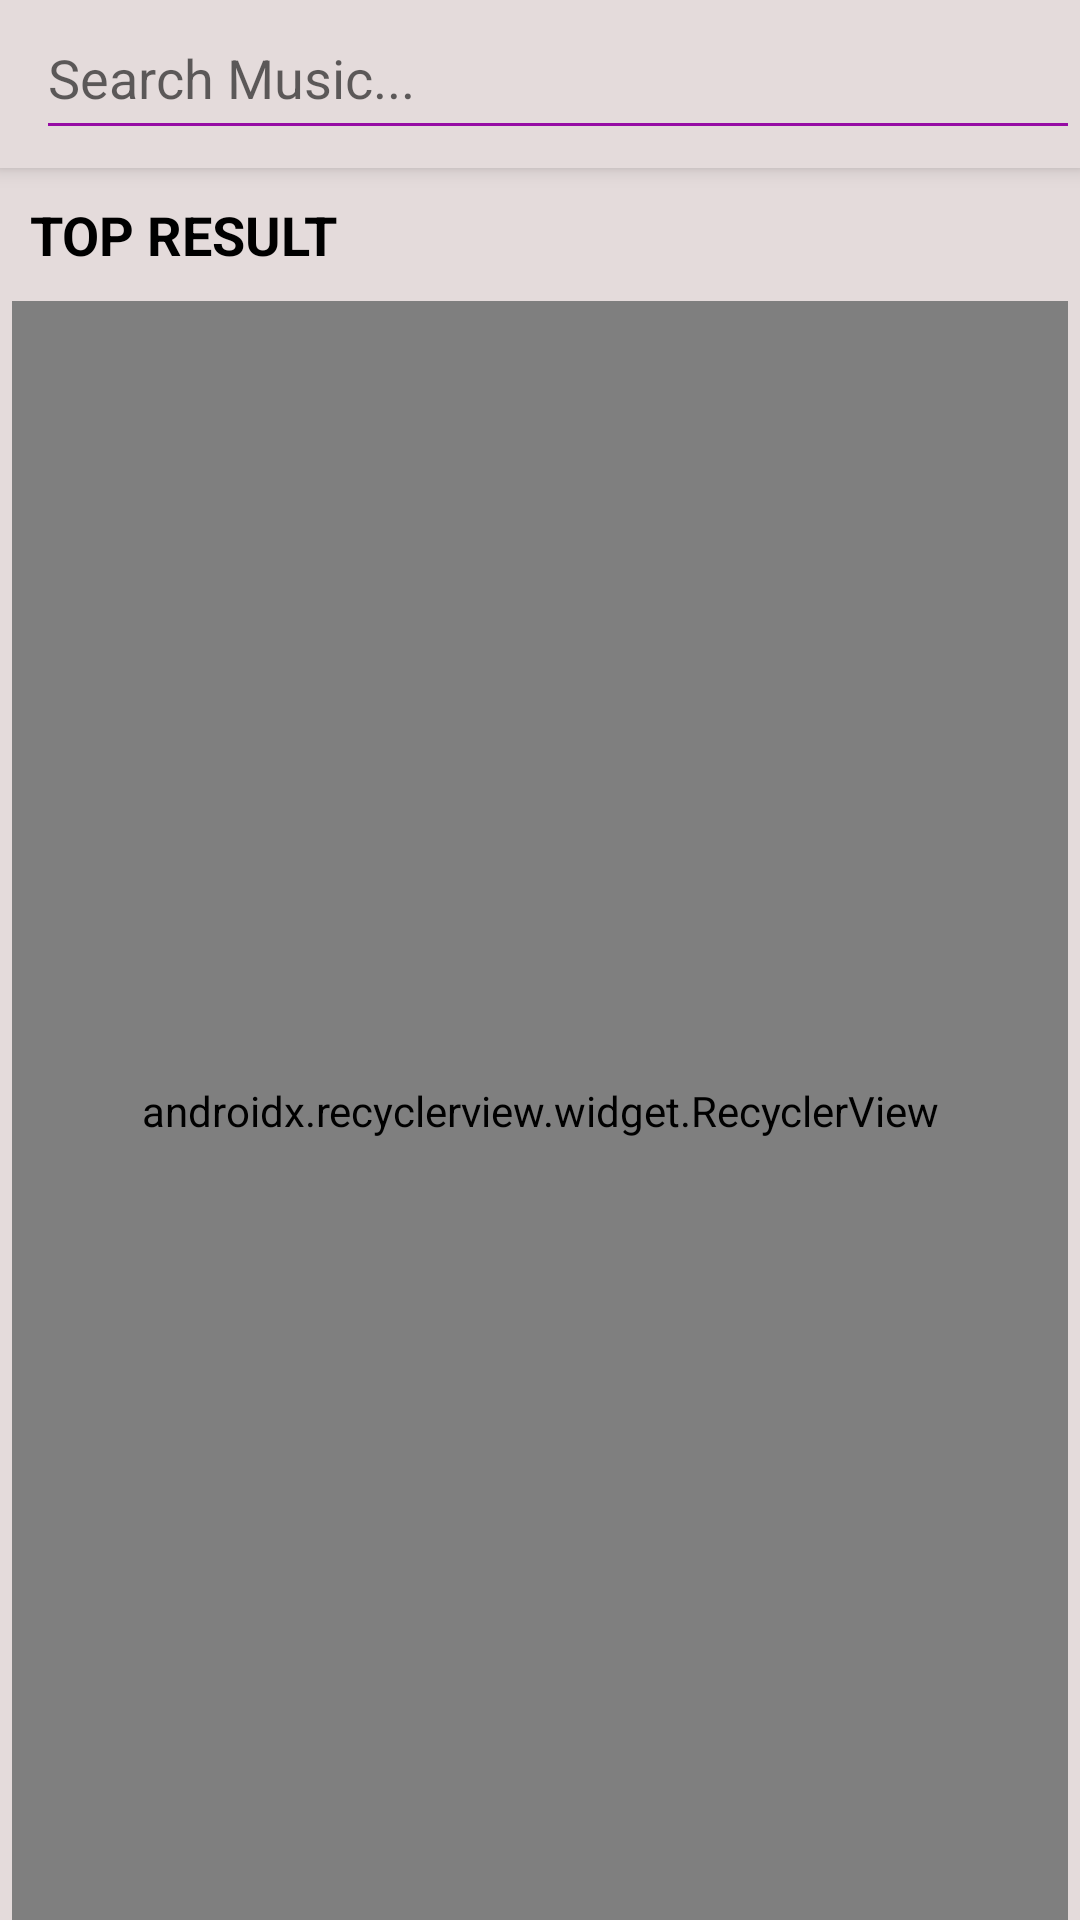

Reconstruct the res/layout file that produces this screen, plus the resources it refers to.
<!-- AndroidManifest.xml: application theme AppTheme -->
<!-- res/layout/activity_search.xml -->
<?xml version="1.0" encoding="utf-8"?>
<android.support.constraint.ConstraintLayout xmlns:android="http://schemas.android.com/apk/res/android"
    xmlns:app="http://schemas.android.com/apk/res-auto"
    xmlns:tools="http://schemas.android.com/tools"
    android:layout_width="match_parent"
    android:layout_height="match_parent"
    android:background="@color/color_splash_screen"
    tools:context=".ui.search.SearchActivity">

    <android.support.v7.widget.Toolbar
        android:id="@+id/toolbar"
        android:layout_width="0dp"
        android:layout_height="?attr/actionBarSize"
        android:background="@color/color_splash_screen"
        android:elevation="@dimen/dp_4"
        app:layout_constraintEnd_toEndOf="parent"
        app:layout_constraintStart_toStartOf="parent">

        <AutoCompleteTextView
            android:id="@+id/act_search"
            android:layout_width="match_parent"
            android:layout_height="wrap_content"
            android:layout_marginEnd="@dimen/dp_4"
            android:background="@drawable/custom_edit_text"
            android:hint="@string/search_music_hint"
            android:imeOptions="actionSearch"
            android:inputType="text"
            android:maxLines="1"
            android:paddingBottom="@dimen/dp_4"
            android:textColor="@color/color_primary" />
    </android.support.v7.widget.Toolbar>

    <TextView
        android:id="@+id/text_top_result"
        style="@style/GenreTextTheme"
        android:layout_width="wrap_content"
        android:layout_height="wrap_content"
        android:text="@string/title_top_result"
        android:textColor="@color/color_black"
        app:layout_constraintBottom_toTopOf="@id/progress_load"
        app:layout_constraintStart_toStartOf="parent"
        app:layout_constraintTop_toBottomOf="@id/toolbar" />

    <ProgressBar
        android:id="@+id/progress_load"
        android:layout_width="wrap_content"
        android:layout_height="wrap_content"
        android:layout_marginTop="@dimen/dp_50"
        android:indeterminateTint="@color/color_primary"
        android:visibility="gone"
        app:layout_constraintBottom_toTopOf="@id/recycler_search_result"
        app:layout_constraintEnd_toEndOf="parent"
        app:layout_constraintStart_toStartOf="parent"
        app:layout_constraintTop_toBottomOf="@id/text_top_result" />

    <android.support.v7.widget.RecyclerView
        android:id="@+id/recycler_search_result"
        android:layout_width="0dp"
        android:layout_height="0dp"
        android:layout_marginStart="@dimen/dp_4"
        android:layout_marginEnd="@dimen/dp_4"
        android:background="@drawable/bg_recycle"
        android:orientation="vertical"
        app:layoutManager="android.support.v7.widget.LinearLayoutManager"
        app:layout_constraintBottom_toTopOf="@id/view_mini_play"
        app:layout_constraintEnd_toEndOf="parent"
        app:layout_constraintStart_toStartOf="parent"
        app:layout_constraintTop_toBottomOf="@id/text_top_result" />

    <ProgressBar
        android:id="@+id/progress_load_more"
        style="?android:attr/progressBarStyleHorizontal"
        android:layout_width="0dp"
        android:layout_height="@dimen/dp_8"
        android:indeterminate="true"
        android:indeterminateTint="@color/color_primary"
        android:visibility="gone"
        app:layout_constraintBottom_toBottomOf="@id/recycler_search_result"
        app:layout_constraintEnd_toEndOf="@id/recycler_search_result"
        app:layout_constraintStart_toStartOf="@id/recycler_search_result" />

    <FrameLayout
        android:id="@+id/view_mini_play"
        android:layout_width="0dp"
        android:layout_height="wrap_content"
        android:background="@color/color_black"
        android:visibility="gone"
        app:layout_constraintBottom_toBottomOf="parent"
        app:layout_constraintEnd_toEndOf="parent"
        app:layout_constraintStart_toStartOf="parent" />
</android.support.constraint.ConstraintLayout>
<!-- resources referenced by this layout -->
<resources>
  <color name="color_black">#000000</color>
  <color name="color_primary">#670871</color>
  <color name="color_splash_screen">#E4DBDB</color>
  <dimen name="dp_4">4dp</dimen>
  <dimen name="dp_50">50dp</dimen>
  <dimen name="dp_8">8dp</dimen>
  <!-- drawable bg_recycle (drawable) -->
  <?xml version="1.0" encoding="utf-8"?>
  <shape xmlns:android="http://schemas.android.com/apk/res/android"
      android:shape="rectangle">
      <solid android:color="@color/color_background_recycler" />
      <corners
          android:topLeftRadius="@dimen/dp_10"
          android:topRightRadius="@dimen/dp_10" />
  </shape>
  <!-- drawable custom_edit_text (drawable) -->
  <?xml version="1.0" encoding="utf-8"?>
  <layer-list xmlns:android="http://schemas.android.com/apk/res/android">
      <item>
          <shape android:shape="rectangle">
              
              <stroke
                  android:width="1dp"
                  android:color="@color/color_primary_dark" />
          </shape>
      </item>
      <item android:bottom="1dp">
          <shape android:shape="rectangle">
              <solid android:color="@color/color_splash_screen"/>
          </shape>
      </item>
  </layer-list>
  <string name="search_music_hint">Search Music...</string>
  <string name="title_top_result">TOP RESULT</string>
  <style name="GenreTextTheme" parent="android:Widget.TextView">
          <item name="android:textSize">@dimen/sp_18</item>
          <item name="android:textColor">@color/color_white</item>
          <item name="android:textStyle">bold</item>
          <item name="android:padding">@dimen/dp_10</item>
      </style>
  <style name="AppTheme" parent="Theme.AppCompat.Light.NoActionBar">
          
          <item name="colorPrimary">@color/color_primary</item>
          <item name="colorPrimaryDark">@color/color_primary_dark</item>
          <item name="colorAccent">@color/color_accent</item>
          <item name="android:statusBarColor">@color/color_splash_screen_dark</item>
      </style>
  <color name="color_background_recycler">#dcffffff</color>
  <dimen name="dp_10">10dp</dimen>
  <color name="color_primary_dark">#960CA4</color>
  <dimen name="sp_18">18sp</dimen>
  <color name="color_white">#ffffff</color>
  <color name="color_accent">#343F4B</color>
  <color name="color_splash_screen_dark">#bfb2b6</color>
</resources>
